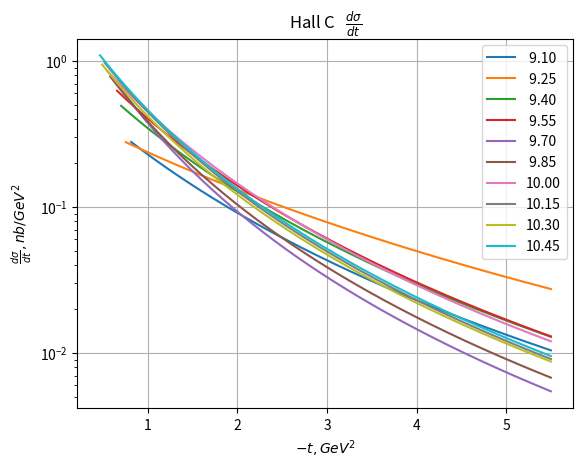
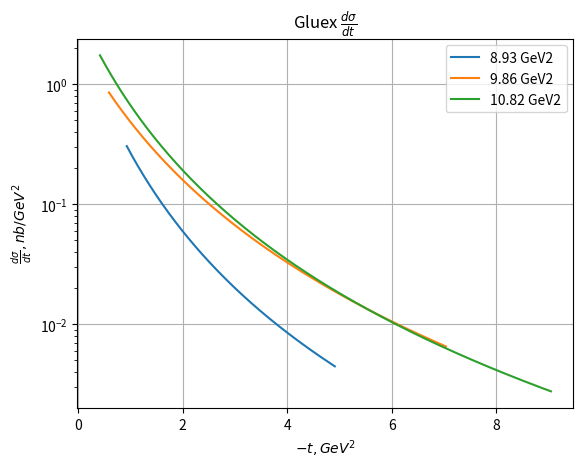
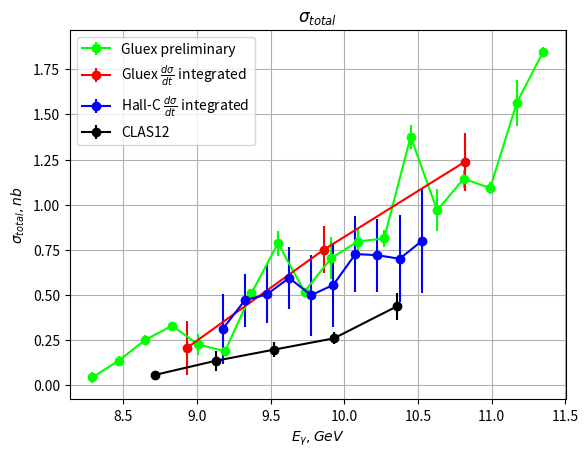
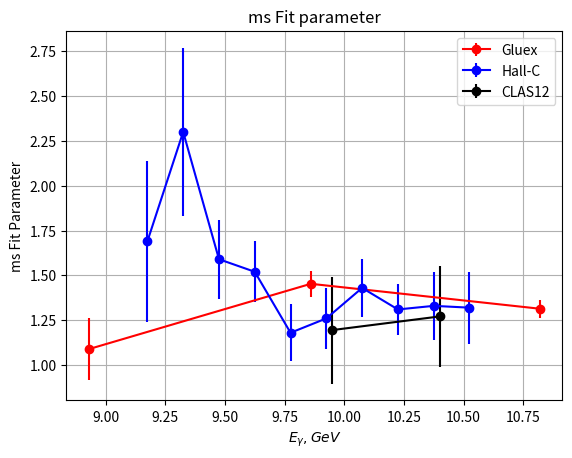
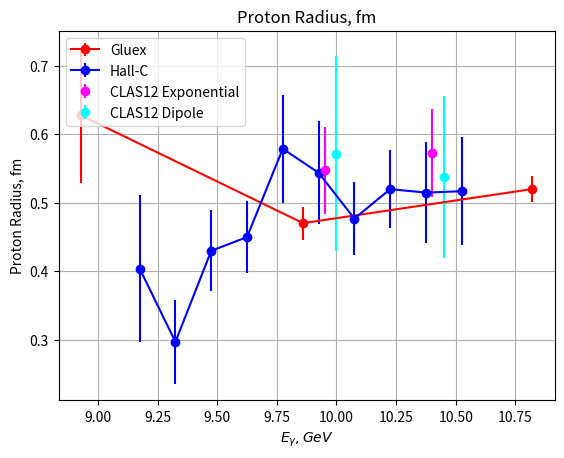
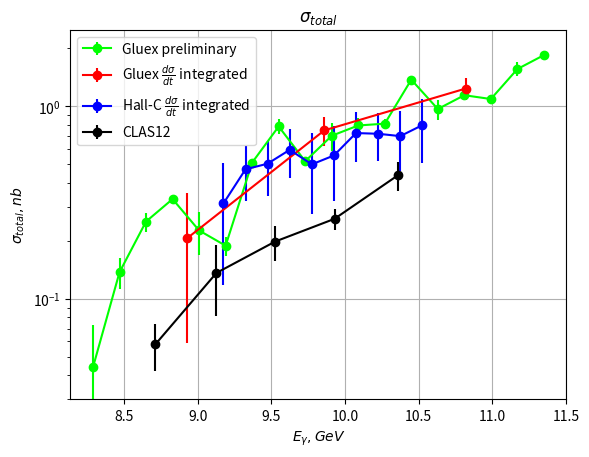
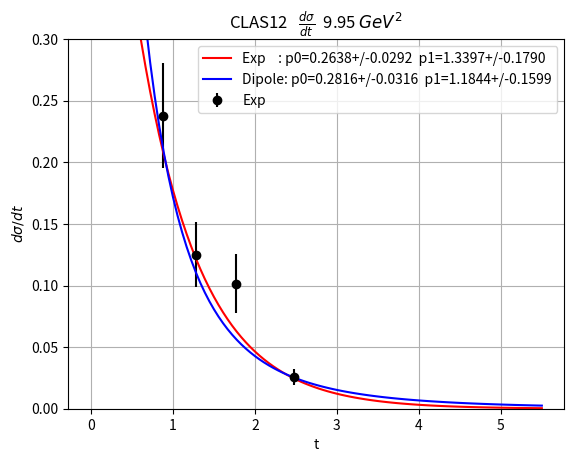
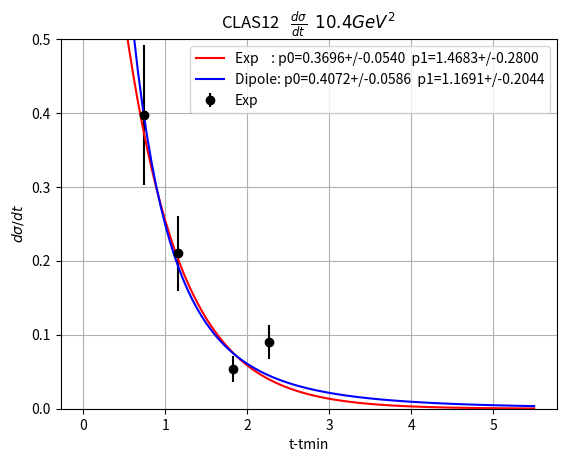

Python code for these plots, in order:
#!/usr/local/bin/python3
import numpy as np
from matplotlib import pyplot as plt
import math
import os
from scipy.optimize import curve_fit

#
# [redacted]
#  Hall-C
#  Gluex
#

hc=0.1973    #   GeV fm
pi=math.pi
alpha=1/137
e2=4*pi*alpha

Mp=0.938
Mjpsi=3.097


def G(ms,t):
    return Mp/(1-t/ms**2)**2

def m_s(rm):
    return math.sqrt(12.)*hc/rm

def dsdt(E,c2,rm,t):
    s=Mp**2+2*E*Mp
    Ecm=(s-Mp**2)/(2*math.sqrt(s))
    ms=m_s(rm)
    G2=G(ms,t)**2
    b=9
    return 1/(64*pi*s)/Ecm**2*e2*(2/3*c2)**2*(16*pi**2*Mp/b)**2*G2

def dsdt0(const0,ms,t):
    return const0/(1-t/ms**2)**4


def tmin(E):
    m1=0
    m2=Mp
    m3=Mjpsi 
    m4=Mp
    s=Mp**2+2*Mp*E
    ssqrt=math.sqrt(s)
    E1cm=(s+m1**2-m2**2)/2/ssqrt
    E3cm=(s+m3**2-m4**2)/2/ssqrt
    P1cm=math.sqrt(E1cm**2-m1**2)
    P3cm=math.sqrt(E3cm**2-m3**2)
    return ((m1**2-m3**2-m2**2+m4**2)/2/ssqrt)**2-(P1cm-P3cm)**2
def tmax(E):
    m1=0
    m2=Mp
    m3=Mjpsi 
    m4=Mp
    s=Mp**2+2*Mp*E
    ssqrt=math.sqrt(s)
    E1cm=(s+m1**2-m2**2)/2/ssqrt
    E3cm=(s+m3**2-m4**2)/2/ssqrt
    P1cm=math.sqrt(E1cm**2-m1**2)
    P3cm=math.sqrt(E3cm**2-m3**2)
    return ((m1**2-m3**2-m2**2+m4**2)/2/ssqrt)**2-(P1cm+P3cm)**2

def int(E,c2,rm):
    pi=3.1415
    si=Mp**2+2*E*Mp
    Ecmi=(si-Mp**2)/(2*si**0.5)
    ms=math.sqrt(12.)*0.1973/rm
    G2i=Mp**2*ms**8/3.*(1/(-tmin(E)+ms**2)**3-1/(-tmax(E)+ms**2)**3)
    b=9
    return 1/(64*pi*si)/Ecmi**2*e2*(2/3*c2)**2*(16*pi**2*Mp/b)**2*G2i 

def int0(E,const0,ms):
    return const0*ms**8/3.*(1/(-tmin(E)+ms**2)**3-1/(-tmax(E)+ms**2)**3)

def exp_i (x,p0,p1):
    return p0*p1*np.exp(-p1*x)

def exp_t (x,p0,p1):
    return p0*p1*np.exp(-p1*x)/(math.exp(p1*tmin(Ebeam))-math.exp(p1*tmax(Ebeam)))

def dipole (x,p0,p1):
     Norm=p1**8/3*(1/(-tmin(Ebeam)+p1**2)**3-1/(-tmax(Ebeam)+p1**2)**3)
     return p0/(1+x/p1**2)**4/Norm
 

    
#     HALL-C 

lab=np.array([ ' 9.10', ' 9.25', ' 9.40', ' 9.55', ' 9.70', ' 9.85','10.00','10.15','10.30','10.45']) #,10.72])
Emini=np.array([ 9.10, 9.25, 9.40, 9.55, 9.70, 9.85,10.00,10.15,10.30,10.45]) #,10.72])
Emaxi=np.array([ 9.25, 9.40, 9.55, 9.70, 9.85,10.00,10.15,10.30,10.45,10.60]) #,10.72])
msi  =np.array([ 1.69, 2.30, 1.59, 1.52, 1.18, 1.26, 1.43, 1.31, 1.33, 1.32]) #, 1.24])
smsi =np.array([ 0.45, 0.47, 0.22, 0.17, 0.16, 0.17, 0.16, 0.14, 0.19, 0.20])
c2i  =np.array([34.10,27.37,46.34,53.57,75.39,70.06,63.75,72.74,70.29,75.32]) #, 32.0])
sc2i =np.array([10.60, 4.30, 7.35, 7.63,16.88,14.65, 9.24,10.20,12.07,13.59])
rmi  =np.array([0.404,0.297,0.430,0.450,0.579,0.544,0.477,0.520,0.515,0.517]) #, 0.55])
srmi =np.array([0.107,0.061,0.059,0.052,0.079,0.075,0.053,0.057,0.074,0.079])
ds   =rmi*0
xstot=rmi*0
Ei   =rmi*0


#    CLAS12 ds/dt

t1_CLAS   = np.array([0.301879, 0.703882,  1.19263,   1.90433])
ds1_CLAS  = np.array([0.237853, 0.125103,  0.101574,  0.025458])
sds1_CLAS = np.array([0.0428135,0.0262715, 0.0241746, 0.00641551])

t2_CLAS   = np.array([0.259479,  0.671546,  1.346,      1.78621])
ds2_CLAS  = np.array([0.397352,  0.210328,  0.0532372, 0.0903125])
sds2_CLAS = np.array([0.0953645, 0.0504788, 0.0175683, 0.0234813])

EminD_CLAS=np.array([ 9.7, 10.2])
EmaxD_CLAS=np.array([10.2, 10.6])
ED_CLAS=(EminD_CLAS+EmaxD_CLAS)/2

xsD_CLAS =np.array([0.2744, 0.3912])
sxsD_CLAS=np.array([0.04346,0.07381])

pexp_CLAS= np.array([1.283, 1.405])
spexp_CLAS=np.array([0.2953,0.3118])
#                xs     slope

rm_CLAS  = (6*pexp_CLAS)**0.5 * hc
srm_CLAS = rm_CLAS/2 * (spexp_CLAS/pexp_CLAS)

tdip1=t1_CLAS-tmin(ED_CLAS[0])
tdip2=t2_CLAS-tmin(ED_CLAS[1])

#  My own fit of the ds/d(t-tmin) CLAS12 data by exp functin
popt3, pcov3 = curve_fit(exp_i, t1_CLAS, ds1_CLAS,sigma=sds1_CLAS,absolute_sigma=True)
popt4, pcov4 = curve_fit(exp_i, t2_CLAS, ds2_CLAS,sigma=sds2_CLAS,absolute_sigma=True)

err3=np.sqrt(np.diag(pcov3))
err4=np.sqrt(np.diag(pcov4))
#   Use t not t-tmin
Ebeam=ED_CLAS[0]
popt1, pcov1 = curve_fit(exp_t, tdip1, ds1_CLAS,sigma=sds1_CLAS,absolute_sigma=True)
Ebeam=ED_CLAS[1]
popt2, pcov2 = curve_fit(exp_t, tdip2, ds2_CLAS,sigma=sds2_CLAS,absolute_sigma=True)
err1=np.sqrt(np.diag(pcov1))
err2=np.sqrt(np.diag(pcov2))

#   My own fit of the ds/dt CLAS12 data by dipole formula

Ebeam=ED_CLAS[0]
dip1, sdip1 = curve_fit(dipole, tdip1, ds1_CLAS,sigma=sds1_CLAS,absolute_sigma=True)
Ebeam=ED_CLAS[1]
dip2, sdip2 = curve_fit(dipole, tdip2, ds2_CLAS,sigma=sds2_CLAS,absolute_sigma=True)
errd1=np.sqrt(np.diag(sdip1))
errd2=np.sqrt(np.diag(sdip2))

#   ms fit parameter to calculate proton radius later
ms_d=ED_CLAS*0; sms_d=ED_CLAS*0
ms_d[0]=dip1[1]
ms_d[1]=dip2[1]
sms_d[0] = errd1[1]
sms_d[1] = errd2[1]

#   Proton Radius
rm_d=(12)**0.5/ms_d*hc
srm_d=rm_d*sms_d/ms_d

#   Joseph fit by dipole formula
ms_J=np.array([1.195,1.271])
sms_J=np.array([0.2986,0.2811])
rm_J=(12)**0.5/ms_J*hc
srm_J=rm_J*sms_J/ms_J
#
#     PLOTS of my fit of the ds/dt CLAS12 data  
#
tdata=np.linspace(0,5.5,100)

plt.figure (num=10,dpi=120)
plt.title  (r'CLAS12   $\frac{d\sigma}{dt}$  9.95 $GeV^2$')
plt.xlabel (r'$-t, GeV^2$')
plt.ylabel (r'$\frac{d\sigma}{dt},nb/GeV^2$')

plt.errorbar(tdip1,ds1_CLAS,yerr=sds1_CLAS,fmt='o', color='Black',label='Exp')
#plt.errorbar(tdip1,ds1_CLAS,yerr=sds1_CLAS,fmt='o',  color='Blue',label='Dip[ole')
plt.plot(tdata, exp_t(tdata, *popt1), 'r-', label=\
         'Exp    : p0='+f'{popt1[0]:.4f}' + '+/-' + f'{err1[0]:.4f}'+'  '+\
         'p1='+f'{popt1[1]:.4f}' + '+/-' + f'{err1[1]:.4f}')

plt.plot(tdata, dipole(tdata, *dip1), 'b-', label=\
         'Dipole: p0='+f'{dip1[0]:.4f}' + '+/-' + f'{errd1[0]:.4f}'+'  '+\
         'p1='+f'{dip1[1]:.4f}' + '+/-' + f'{errd1[1]:.4f}')

plt.xlabel('t')
plt.ylabel(r'$d\sigma/dt$')
plt.ylim(0,0.3)
plt.grid()
plt.legend()
pdf_file='dsdt_CLAS1.pdf'
plt.savefig(pdf_file)
os.system('open -a Preview '+pdf_file)
###
plt.figure (num=20,dpi=120)
plt.title  (r'CLAS12   $\frac{d\sigma}{dt}$  $10.4 GeV^2$')
plt.xlabel (r'$-t, GeV^2$')
plt.ylabel (r'$\frac{d\sigma}{dt},nb/GeV^2$')

plt.errorbar(tdip2,ds2_CLAS,yerr=sds2_CLAS,fmt='o', color='Black',label='Exp')
#plt.errorbar(tdip2,ds2_CLAS,yerr=sds2_CLAS,fmt='o', color='Blue',label=r'Dipole')

plt.plot(tdata, exp_t(tdata, *popt4), 'r-', label=\
         'Exp    : p0='+f'{popt2[0]:.4f}' + '+/-' + f'{err2[0]:.4f}'+'  '+\
         'p1='+f'{popt2[1]:.4f}' + '+/-' + f'{err2[1]:.4f}')

plt.plot(tdata, dipole(tdata, *dip2), 'b-', label=\
         'Dipole: p0='+f'{dip2[0]:.4f}' + '+/-' + f'{errd2[0]:.4f}'+'  '+\
         'p1='+f'{dip2[1]:.4f}' + '+/-' + f'{errd2[1]:.4f}')

plt.xlabel('t-tmin')
plt.ylabel(r'$d\sigma/dt$')
plt.ylim(0,0.5)
plt.grid()
plt.legend()
pdf_file='dsdt_CLAS2.pdf'
#
plt.savefig(pdf_file)
os.system('open -a Preview '+pdf_file)
         

#
#   Hall-C ds/dt
#
plt.figure (num=0,dpi=120)
plt.title  (r'Hall C   $\frac{d\sigma}{dt}$')
plt.xlabel (r'$-t, GeV^2$')
plt.ylabel (r'$\frac{d\sigma}{dt},nb/GeV^2$')
plt.grid()
#plt.yscale("log")

j = np.arange(10)
for i in j:
    E  = (Emini[i]+Emaxi[i])/2
    Ei[i] = E
    c2 = c2i[i]
    rm = rmi[i]
    x0=np.linspace(-tmin(E),5.5,1000)
    y0=dsdt(E,c2,rm,-x0)
    xstot[i]=int(E,c2,rm)
    plt.plot(x0,y0,label=lab[i])
#plt.plot(x0,y0,label="10.72,Kharzeev")
#plt.ylim(bottom=0.01,top=20)
#plt.legend(["blue", "green","red"], loc ="upper right")
#plt.legend(prop={'size': 10})
plt.yscale("log")
plt.legend()
pdf_file='dsdt_hallc.pdf'
plt.savefig(pdf_file)
#os.system('open -a Preview '+pdf_file)

#
# Gluex ds/dt
#
plt.figure (num=1,dpi=120)
plt.title  (r'Gluex $\frac{d\sigma}{dt}$')
plt.xlabel (r'$-t, GeV^2$')
plt.ylabel (r'$\frac{d\sigma}{dt},nb/GeV^2$')
plt.yscale("log")
plt.grid()
#plt.xlim(0.0,10)
#plt.ylim(0.001,3)
EiG   = np.array([ 8.930, 9.860,10.820])
CiG   = np.array([ 3.121, 2.303, 4.184])
sCiG  = np.array([ 2.230, 0.400, 0.541])
msiG  = np.array([ 1.089, 1.453, 1.314])
smsiG = np.array([ 0.172, 0.074, 0.049])
rmiG  = math.sqrt(12.)/msiG*hc
srmiG = rmiG*smsiG/msiG
lab   = np.array(['8.93 GeV2', '9.86 GeV2', '10.82 GeV2'])
xstotG=EiG*0.
j = np.arange(3)
for i in j:
    E    = EiG[i]
    const= CiG[i]
    msG  = msiG[i]
    x0=np.linspace(-tmin(E),-tmax(E),1000)
    y0=dsdt0(const,msG,-x0)
    xstotG[i]=int0(E,const,msG)
    plt.plot(x0,y0, label=lab[i])
plt.legend()
pdf_file='dsdt_Gluex.pdf'
plt.savefig(pdf_file)
#os.system('open -a Preview '+pdf_file)

#
#  ms Fit parameter
#
plt.figure (num=3,dpi=120)
plt.title  ('ms Fit parameter')
plt.xlabel (r'$E_\gamma, GeV$')
plt.ylabel ('ms Fit Parameter')
plt.grid()
#plt.ylim(bottom=0,top=10)
plt.errorbar(EiG,msiG,yerr=smsiG, marker='o', color='Red', label='Gluex')
plt.errorbar(Ei, msi, yerr=smsi,  marker='o', color='Blue',label='Hall-C')
#plt.errorbar(ED_CLAS, ms_d, yerr=sms_d,  marker='o', color='Black',label='Me')
plt.errorbar(ED_CLAS, ms_J, yerr=sms_J,  marker='o', color='Black',label='CLAS12')
plt.legend()
pdf_file = 'ms.pdf'
plt.savefig(pdf_file)
#os.system('open -a Preview '+pdf_file)

#
#  Proton Radius r=sqrt(12)/ms*hc or sqrt(6)/<t>*hc
#
plt.figure (num=4,dpi=120)
plt.title  ('Proton Radius, fm')
plt.xlabel (r'$E_\gamma, GeV$')
plt.ylabel ('Proton Radius, fm')
plt.grid()
#plt.ylim(bottom=0,top=10)
plt.errorbar(EiG,rmiG,yerr=srmiG,marker='o',           color='Red' , label='Gluex')
plt.errorbar(Ei, rmi, yerr=srmi, marker='o',           color='Blue',   label='Hall-C')
plt.errorbar(ED_CLAS, rm_CLAS, yerr=srm_CLAS, fmt='o', color='fuchsia',label='CLAS12 Exponential')
#plt.errorbar(ED_CLAS+0.05, rm_d, yerr=srm_d, fmt='o',  color='Black',    label='CLAS12 Dipole')
plt.errorbar(ED_CLAS+0.05, rm_J, yerr=srm_J, fmt='o',  color='aqua',    label='CLAS12 Dipole')
plt.legend(loc='upper left')
pdf_file = 'rm.pdf'
os.system('rm '+pdf_file)
plt.savefig(pdf_file)
#os.system('open -a Preview '+pdf_file)

#
#####     Proton radius Weighted average
#

j=np.arange(10)
sum1=0; sum2=0
for i in j:
    sum1=rmi[i]/srmi[i]**2+sum1
    sum2=1/srmi[i]**2+sum2
RM_C=sum1/sum2
SRM_C=1/sum2**0.5

j=np.arange(3)
sum3=0; sum4=0
for i in j:
    sum3=rmiG[i]/srmiG[i]**2+sum3
    sum4=1/srmiG[i]**2+sum4
RM_G=sum3/sum4
SRM_G=1/sum4**0.5

sum5=sum1+sum3
sum6=sum2+sum4
RM=sum5/sum6
SRM=1/sum6**0.5

rme_CLAS=( rm_CLAS[0]/srm_CLAS[0]**2 + rm_CLAS[1]/srm_CLAS[1]**2 )/(1/srm_CLAS[0]**2+1/srm_CLAS[1]**2)
srme_CLAS=(1/(1/srm_CLAS[0]**2 + 1/srm_CLAS[1]**2))**0.5

rmd_CLAS=( rm_d[0]/srm_d[0]**2 + rm_d[1]/srm_d[1]**2 )/(1/srm_d[0]**2+1/srm_d[1]**2)
srmd_CLAS=(1/(1/srm_d[0]**2 + 1/srm_d[1]**2))**0.5

rmd_J=( rm_J[0]/srm_J[0]**2 + rm_J[1]/srm_J[1]**2 )/(1/srm_J[0]**2+1/srm_J[1]**2)
srmd_J=(1/(1/srm_J[0]**2 + 1/srm_J[1]**2))**0.5
                                                    

###################################################################


#  Total xs

#plt.ylim(bottom=0,top=10)

#    Gluex
sxstotG=xstotG*((sCiG/CiG)**2+0*(smsiG/msiG))**0.5

#    Gluex 18 points total xs
#   E       xs      ds       Emin Emax
#  0  8.29  0.04411 0.02869 8.2 8.38
#  1  8.47  0.13752 0.02549 8.38 8.56
#  2  8.65  0.25215 0.02842 8.56 8.74
#  3  8.83  0.32990 0.01463 8.74 8.92
#  4  9.01  0.22654 0.05680 8.92 9.1
#  5  9.19  0.18879 0.02169 9.1 9.28
#  6  9.37  0.51052 0.02281 9.28 9.46
#  7  9.55  0.78648 0.06868 9.46 9.64
#  8  9.73  0.51886 0.02176 9.64 9.82
#  9  9.91  0.70360 0.11635 9.82 10
# 10 10.09  0.79588 0.07384 10 10.18
# 11 10.27  0.81328 0.04666 10.18 10.36
# 12 10.45  1.37679 0.06611 10.36 10.54
# 13 10.63  0.96900 0.11616 10.54 10.72
# 14 10.81  1.14295 0.05098 10.72 10.9
# 15 10.99  1.09218 0.03088 10.9 11.08
# 16 11.17  1.56346 0.12898 11.08 11.26
# 17 11.35  1.84710 0.02760 11.26 11.44

EgGluex=np.array([ 8.29,   8.47,   8.65,   8.83,   9.01,   9.19,   9.37,   9.55,   9.73,   9.91,  10.09,  10.27,  10.45,  10.63,  10.81,  10.99,  11.17,  11.35])
xsGluex=np.array([ 0.04411,0.13752,0.25215,0.32990,0.22654,0.18879,0.51052,0.78648,0.51886,0.70360,0.79588,0.81328,1.37679,0.96900,1.14295,1.09218,1.56346,1.84710])
sxsGluex=np.array([0.02869,0.02549,0.02842,0.01463,0.05680,0.02169,0.02281,0.06868,0.02176,0.11635,0.07384,0.04666,0.06611,0.11616,0.05098,0.03088,0.12898,0.02760])

#    Hall-C
sxstot=xstot*((2*sc2i/c2i)**2+0*(smsi/msi))**0.5


#    CLAS12 total cross section

EgCLAS = np.array([8.714,   9.128,    9.526,  9.929, 10.359])
xsCLAS = np.array([0.0581, 0.136346, 0.1984, 0.2604, 0.4384])
sxsCLAS= np.array([0.0159,  0.0548,   0.0411, 0.0334, 0.0748])

plt.figure (num=2,dpi=120)
plt.title  (r'$\sigma_{total}$')
plt.xlabel (r'$E_\gamma, GeV$')
plt.ylabel (r'$\sigma_{total},nb$')
plt.grid()


plt.errorbar(EgGluex,xsGluex, yerr=sxsGluex, marker='o', color='lime',  label='Gluex preliminary')
plt.errorbar(EiG,xstotG, yerr=sxstotG,       marker='o', color='Red',   label=r'Gluex $\frac{d\sigma}{dt}$ integrated')
plt.errorbar(Ei,  xstot, yerr=sxstot,        marker='o', color='Blue',  label=r'Hall-C $\frac{d\sigma}{dt}$ integrated')
plt.errorbar(EgCLAS, xsCLAS, yerr=sxsCLAS,   marker='o', color='Black', label='CLAS12')
#plt.errorbar(ED_CLAS, xsD_CLAS,sxsD_CLAS,marker='o',     color='Grey',  label='CLAS12 integrated')
plt.legend()
pdf_file = 'xs_total.pdf'
plt.savefig(pdf_file)
#os.system('open -a Preview '+pdf_file)

####   xs Total Log scale

plt.figure (num=5,dpi=120)
plt.title  (r'$\sigma_{total}$')
plt.xlabel (r'$E_\gamma, GeV$')
plt.ylabel (r'$\sigma_{total},nb$')
plt.grid()

plt.yscale("log")
plt.ylim(0.03,2.5)

plt.errorbar(EgGluex,xsGluex, yerr=sxsGluex, marker='o',color='lime',label='Gluex preliminary')
plt.errorbar(EiG,xstotG, yerr=sxstotG, marker='o', color='Red',  label=r'Gluex $\frac{d\sigma}{dt}$ integrated')
plt.errorbar(Ei,  xstot, yerr=sxstot, marker='o', color='Blue', label=r'Hall-C $\frac{d\sigma}{dt}$ integrated')
plt.errorbar(EgCLAS, xsCLAS, yerr=sxsCLAS, marker='o', color='Black', label='CLAS12')
#plt.errorbar(ED_CLAS, xsD_CLAS,sxsD_CLAS,marker='o',color='Grey',label='CLAS12 integrated')

plt.legend()

pdf_file = 'xs_total_log_1.pdf'
plt.savefig(pdf_file)
#os.system('open -a Preview '+pdf_file)


# Compare fits



    

    

